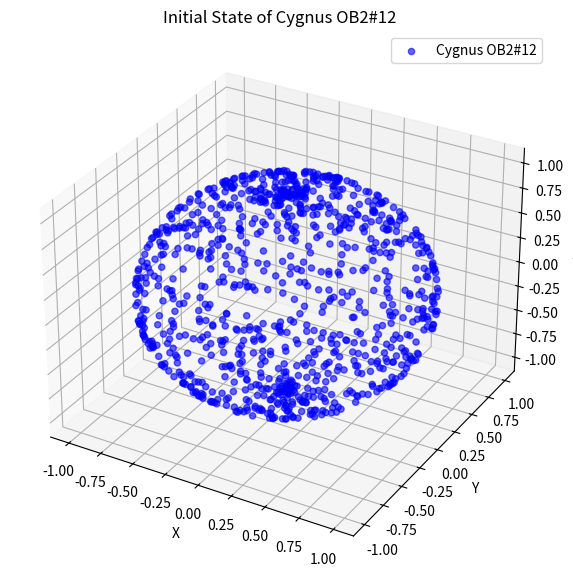

This chart was generated by the following Python code:
import numpy as np
import matplotlib.pyplot as plt
from mpl_toolkits.mplot3d import Axes3D

# Define the initial parameters for Cygnus OB2#12
initial_radius = 1  # Arbitrary units for visualization
num_particles = 1000  # Number of particles to represent the star

# Generate random points on the surface of a sphere to represent the star
theta = np.random.uniform(0, np.pi, num_particles)
phi = np.random.uniform(0, 2 * np.pi, num_particles)
x = initial_radius * np.sin(theta) * np.cos(phi)
y = initial_radius * np.sin(theta) * np.sin(phi)
z = initial_radius * np.cos(theta)

# Create a 3D plot for the initial state of the star
fig = plt.figure(figsize=(10, 7))
ax = fig.add_subplot(111, projection='3d')
ax.scatter(x, y, z, color='b', alpha=0.6, label='Cygnus OB2#12')

# Labels and title
ax.set_xlabel('X')
ax.set_ylabel('Y')
ax.set_zlabel('Z')
ax.set_title('Initial State of Cygnus OB2#12')
ax.legend()

plt.show()
